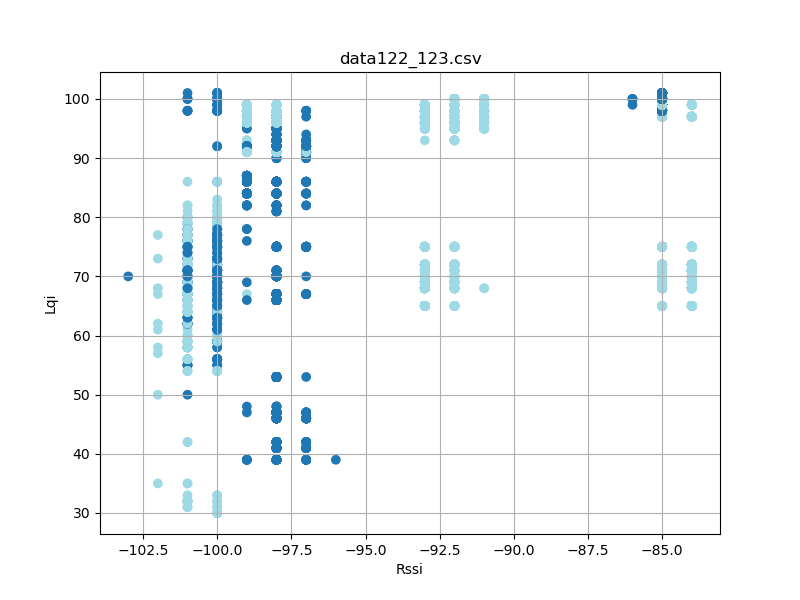

Values plotted in this chart, from the file beside it:
timestamp, rssi, lqi, device_id
'2023-08-26 12:32:45, 837', -100, 33, 123
'2023-08-26 12:32:45, 926', -101, 33, 123
'2023-08-26 12:32:46, 114', -100, 76, 123
'2023-08-26 12:32:46, 207', -101, 76, 123
'2023-08-26 12:32:46, 301', -100, 76, 123
'2023-08-26 12:32:46, 488', -101, 76, 123
'2023-08-26 12:32:46, 957', -100, 76, 123
'2023-08-26 12:32:47, 051', -101, 76, 123
'2023-08-26 12:32:47, 144', -100, 76, 123
'2023-08-26 12:32:47, 238', -101, 76, 123
'2023-08-26 12:32:47, 332', -100, 76, 123
'2023-08-26 12:32:47, 426', -101, 76, 123
'2023-08-26 12:32:47, 520', -101, 76, 123
'2023-08-26 12:32:47, 613', -100, 76, 123
'2023-08-26 12:32:47, 707', -101, 76, 123
'2023-08-26 12:32:47, 989', -100, 76, 123
'2023-08-26 12:32:48, 083', -100, 76, 123
'2023-08-26 12:32:48, 363', -100, 78, 123
'2023-08-26 12:32:48, 551', -101, 68, 123
'2023-08-26 12:32:48, 738', -101, 68, 123
'2023-08-26 12:32:48, 926', -101, 68, 123
'2023-08-26 12:32:49, 020', -101, 68, 123
'2023-08-26 12:32:49, 113', -101, 68, 123
'2023-08-26 12:32:49, 207', -101, 68, 123
'2023-08-26 12:32:49, 301', -101, 68, 123
'2023-08-26 12:32:49, 489', -100, 72, 123
'2023-08-26 12:32:49, 676', -101, 72, 123
'2023-08-26 12:32:49, 769', -101, 72, 123
'2023-08-26 12:32:49, 863', -100, 72, 123
'2023-08-26 12:32:49, 957', -101, 72, 123
'2023-08-26 12:32:50, 051', -101, 72, 123
'2023-08-26 12:32:50, 427', -101, 72, 123
'2023-08-26 12:32:50, 519', -101, 72, 123
'2023-08-26 12:32:50, 613', -101, 72, 123
'2023-08-26 12:32:50, 707', -100, 72, 123
'2023-08-26 12:32:50, 895', -101, 72, 123
'2023-08-26 12:32:50, 988', -100, 72, 123
'2023-08-26 12:32:51, 082', -100, 72, 123
'2023-08-26 12:32:51, 176', -101, 72, 123
'2023-08-26 12:32:51, 364', -101, 72, 123
'2023-08-26 12:32:51, 458', -101, 72, 123
'2023-08-26 12:32:51, 738', -100, 70, 123
'2023-08-26 12:32:51, 832', -101, 70, 123
'2023-08-26 12:32:52, 113', -101, 70, 123
'2023-08-26 12:32:52, 207', -100, 70, 123
'2023-08-26 12:32:52, 301', -101, 70, 123
'2023-08-26 12:32:52, 395', -101, 70, 123
'2023-08-26 12:32:52, 488', -100, 70, 123
'2023-08-26 12:32:52, 582', -101, 70, 123
'2023-08-26 12:32:52, 676', -101, 70, 123
'2023-08-26 12:32:52, 770', -101, 70, 123
'2023-08-26 12:32:52, 863', -100, 70, 123
'2023-08-26 12:32:52, 957', -101, 70, 123
'2023-08-26 12:32:53, 051', -101, 70, 123
'2023-08-26 12:32:53, 145', -101, 70, 123
'2023-08-26 12:32:53, 239', -101, 70, 123
'2023-08-26 12:32:53, 332', -101, 70, 123
'2023-08-26 12:32:53, 426', -101, 70, 123
'2023-08-26 12:32:53, 520', -101, 70, 123
'2023-08-26 12:32:53, 802', -101, 75, 123
... 13,399 more rows
